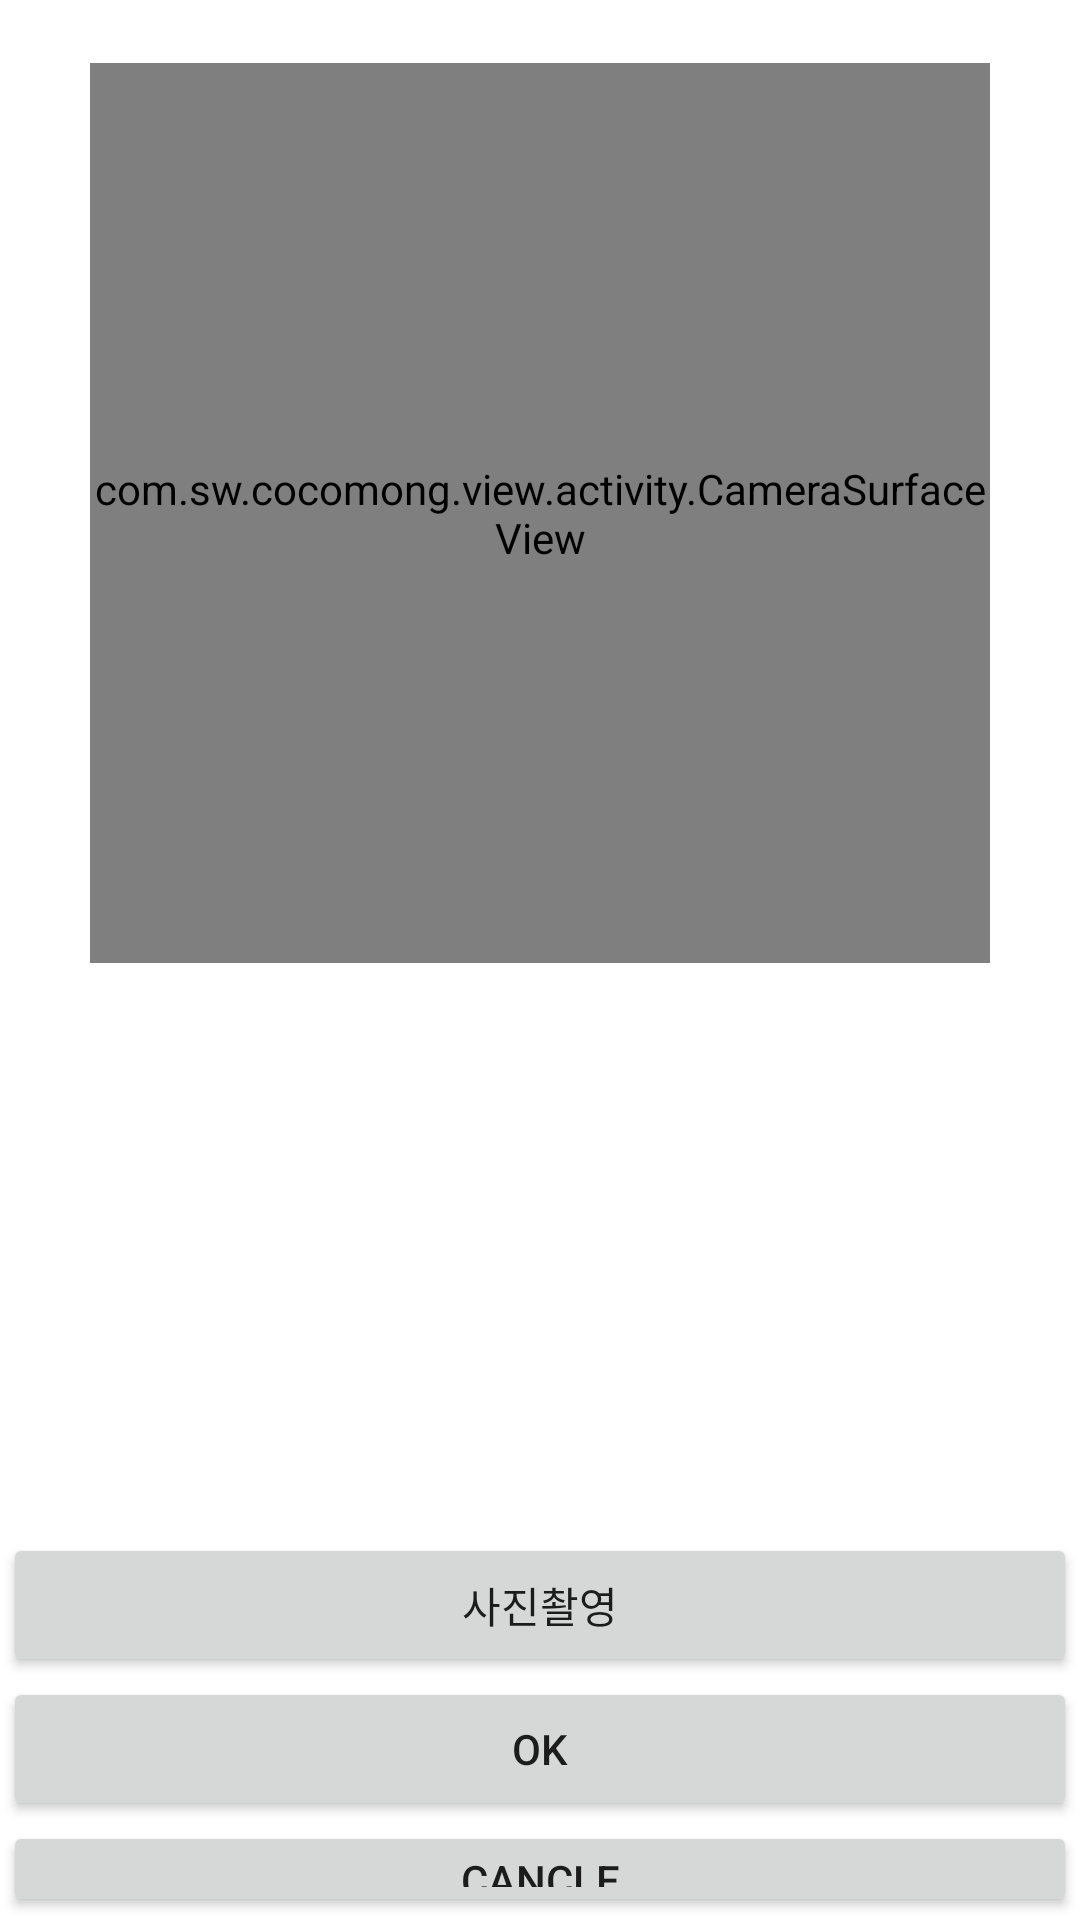

Android layout source for this screen:
<!-- AndroidManifest.xml: application theme Theme.RefridgeProject -->
<!-- res/layout/camera_surface.xml -->
<?xml version="1.0" encoding="utf-8"?>
<androidx.constraintlayout.widget.ConstraintLayout xmlns:android="http://schemas.android.com/apk/res/android"
    xmlns:app="http://schemas.android.com/apk/res-auto"
    xmlns:tools="http://schemas.android.com/tools"
    android:layout_width="match_parent"
    android:layout_height="match_parent">

    <LinearLayout
        android:id="@+id/linearLayout4"
        android:layout_width="0dp"
        android:layout_height="0dp"
        android:layout_marginStart="1dp"
        android:layout_marginTop="1dp"
        android:layout_marginEnd="1dp"
        android:layout_marginBottom="1dp"
        android:orientation="vertical"
        app:layout_constraintBottom_toBottomOf="parent"
        app:layout_constraintEnd_toEndOf="parent"
        app:layout_constraintStart_toStartOf="parent"
        app:layout_constraintTop_toTopOf="parent">


        <FrameLayout
            android:layout_width="300dp"
            android:layout_height="300dp"
            android:layout_gravity="center"
            android:layout_margin="20dp">

            <com.sw.cocomong.view.activity.CameraSurfaceView
                android:id="@+id/surfaceView"
                android:layout_width="match_parent"
                android:layout_height="match_parent" />


        </FrameLayout>

        <ImageView
            android:id="@+id/photo_test"
            android:layout_width="match_parent"
            android:layout_height="170dp"
            tools:srcCompat="@tools:sample/avatars" />

        <Button
            android:id="@+id/btn_takePhoto"
            android:layout_width="match_parent"
            android:layout_height="wrap_content"
            android:text="사진촬영" />

        <Button
            android:id="@+id/photo_ok"
            android:layout_width="match_parent"
            android:layout_height="wrap_content"
            android:text="ok" />

        <Button
            android:id="@+id/photo_deny"
            android:layout_width="match_parent"
            android:layout_height="wrap_content"
            android:text="cancle" />
    </LinearLayout>
</androidx.constraintlayout.widget.ConstraintLayout>
<!-- resources referenced by this layout -->
<resources>
  <style name="Theme.RefridgeProject" parent="Theme.MaterialComponents.DayNight.DarkActionBar">
          
          <item name="colorPrimary">@color/purple_500</item>
          <item name="colorPrimaryVariant">@color/purple_700</item>
          <item name="colorOnPrimary">@color/white</item>
          
          <item name="colorSecondary">@color/teal_200</item>
          <item name="colorSecondaryVariant">@color/teal_700</item>
          <item name="colorOnSecondary">@color/black</item>
          
          <item name="android:statusBarColor" tools:targetApi="21">?attr/colorPrimaryVariant</item>
          
      </style>
  <color name="purple_500">#FF6200EE</color>
  <color name="purple_700">#FF3700B3</color>
  <color name="white">#FFFFFFFF</color>
  <color name="teal_200">#FF03DAC5</color>
  <color name="teal_700">#FF018786</color>
  <color name="black">#FF000000</color>
</resources>
